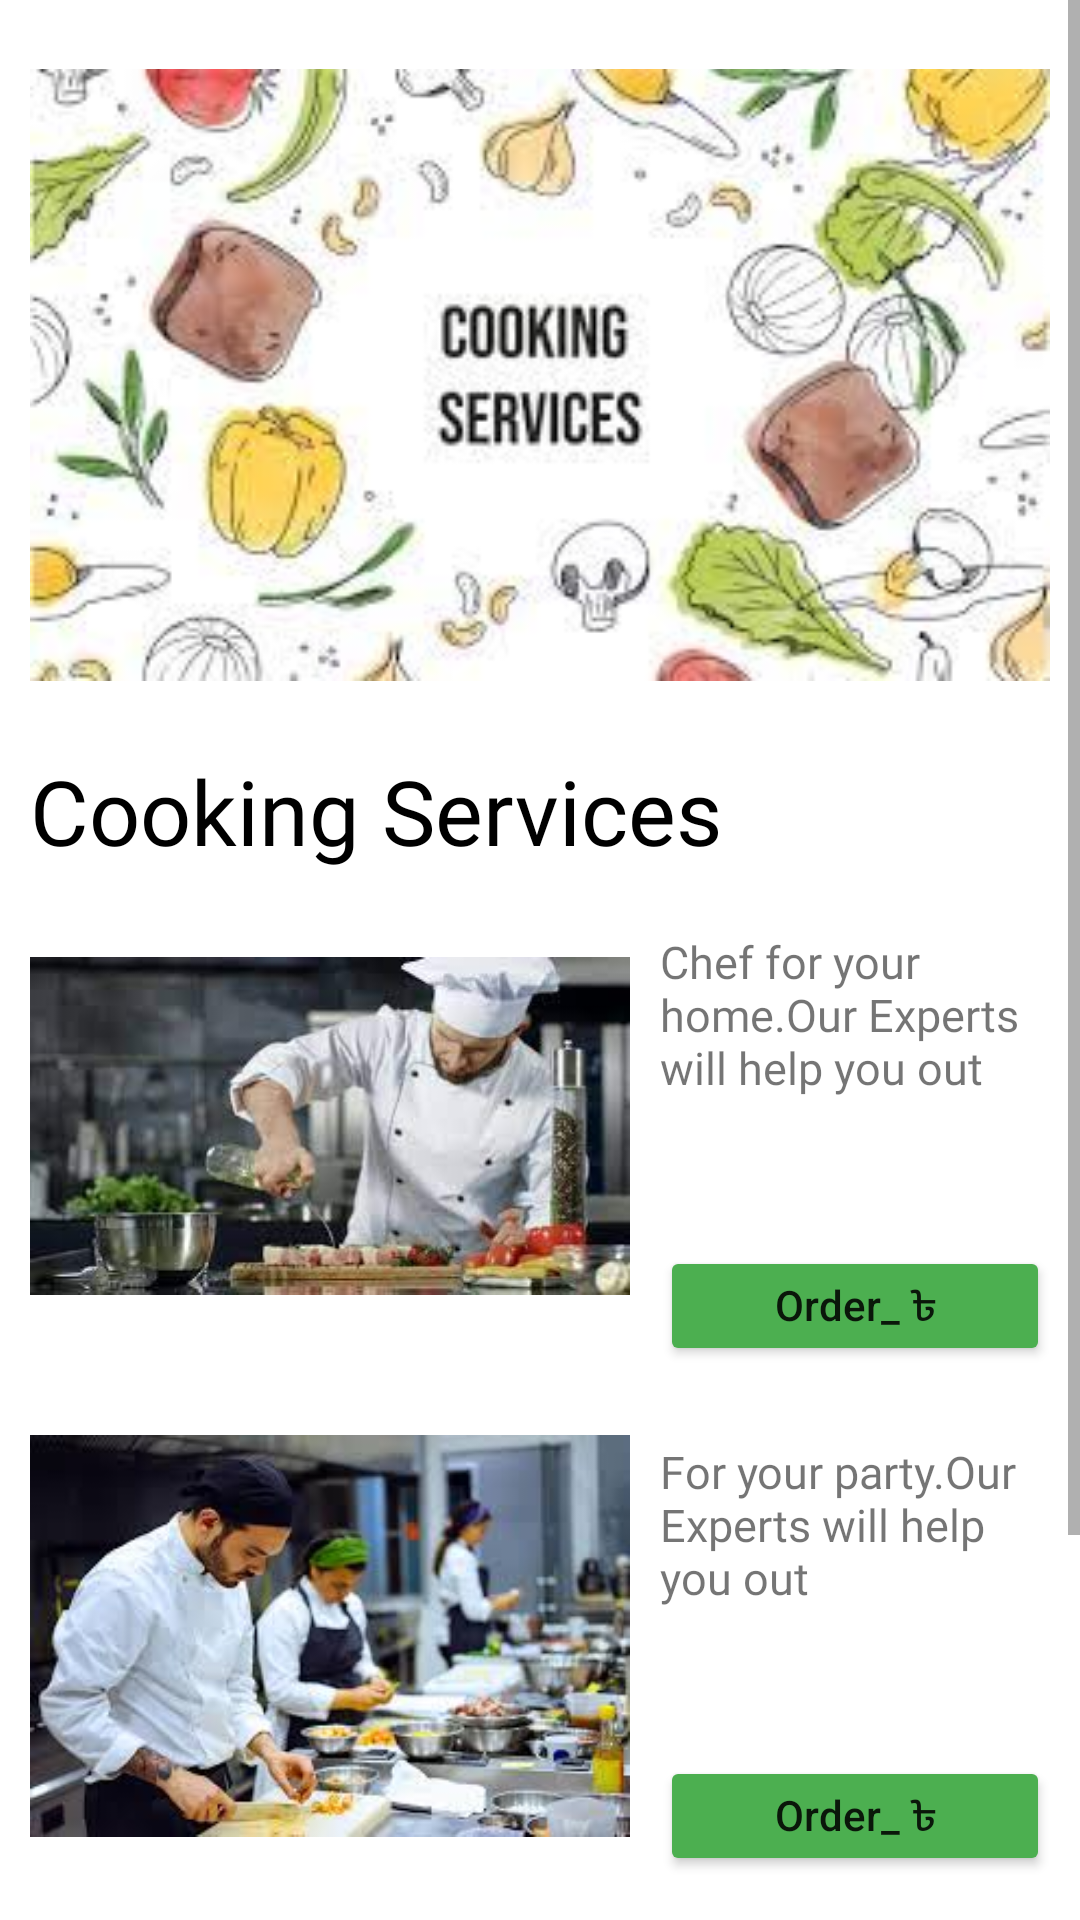

Android layout source for this screen:
<!-- AndroidManifest.xml: application theme Theme.Backbenchers -->
<!-- res/layout/activity_cook.xml -->
<?xml version="1.0" encoding="utf-8"?>

<ScrollView
    xmlns:android="http://schemas.android.com/apk/res/android"
    xmlns:app="http://schemas.android.com/apk/res-auto"
    xmlns:tools="http://schemas.android.com/tools"
    android:layout_width="match_parent"
    android:layout_height="match_parent"
    tools:context=".Cook"
    android:orientation="vertical">


    <LinearLayout
        android:layout_width="match_parent"
        android:layout_height="match_parent"
        android:orientation="vertical"
        >


        <ImageView
            android:layout_width="match_parent"
            android:layout_height="250dp"
            android:padding="10dp"
            android:src="@drawable/cook3" />

        <TextView
            android:layout_width="match_parent"
            android:layout_height="wrap_content"
            android:text="Cooking Services"
            android:textColor="@color/black"
            android:fontFamily="@font/aclonica"
            android:layout_marginLeft="10dp"
            android:textSize="30sp"
            />
        <LinearLayout
            android:layout_width="match_parent"
            android:layout_height="wrap_content"
            android:orientation="horizontal"
            >

            <ImageView
                android:layout_width="200dp"
                android:layout_height="150dp"
                android:layout_margin="10dp"

                android:src="@drawable/cook1"
                />
            <LinearLayout
                android:layout_width="wrap_content"
                android:layout_height="wrap_content"
                android:orientation="vertical"
                android:paddingRight="10dp"

                >
                <TextView
                    android:layout_width="wrap_content"
                    android:layout_height="105dp"
                    android:textSize="15sp"
                    android:text="Chef for your home.Our Experts will help you out"
                    android:gravity="start"
                    android:fontFamily="@font/aclonica"
                    android:layout_marginTop="20dp"
                    />

                <Button
                    android:layout_width="match_parent"
                    android:layout_height="40dp"
                    android:textSize="14sp"
                    android:textAllCaps="false"
                    android:id="@+id/s1"
                    android:text="Order_ ৳"
                    android:backgroundTint="#4CAF50"

                    />
            </LinearLayout>



        </LinearLayout>

        <LinearLayout
            android:layout_width="match_parent"
            android:layout_height="wrap_content"
            android:orientation="horizontal"
            >

            <ImageView
                android:layout_width="200dp"
                android:layout_height="150dp"
                android:layout_margin="10dp"

                android:src="@drawable/cook5"
                />

            <LinearLayout
                android:layout_width="wrap_content"
                android:layout_height="wrap_content"
                android:orientation="vertical"
                android:paddingRight="10dp"

                >
                <TextView
                    android:layout_width="wrap_content"
                    android:layout_height="105dp"
                    android:textSize="15sp"
                    android:text="For your party.Our Experts will help you out"
                    android:gravity="start"
                    android:fontFamily="@font/aclonica"
                    android:layout_marginTop="20dp"
                    />

                <Button
                    android:layout_width="match_parent"
                    android:layout_height="40dp"
                    android:textSize="14sp"
                    android:textAllCaps="false"
                    android:text="Order_ ৳"
                    android:id="@+id/s2"
                    android:backgroundTint="#4CAF50"

                    />
            </LinearLayout>



        </LinearLayout>

        <LinearLayout
            android:layout_width="match_parent"
            android:layout_height="wrap_content"
            android:orientation="horizontal"
            >

            <ImageView
                android:layout_width="200dp"
                android:layout_height="150dp"
                android:layout_margin="10dp"

                android:src="@drawable/cook6"
                />

            <LinearLayout
                android:layout_width="wrap_content"
                android:layout_height="wrap_content"
                android:orientation="vertical"
                android:paddingRight="10dp"

                >
                <TextView
                    android:layout_width="wrap_content"
                    android:layout_height="105dp"
                    android:textSize="15sp"
                    android:text="Chinese food service.Our Experts will help you out"
                    android:gravity="start"
                    android:fontFamily="@font/aclonica"
                    android:layout_marginTop="20dp"
                    />

                <Button
                    android:layout_width="match_parent"
                    android:layout_height="40dp"
                    android:textSize="14sp"
                    android:textAllCaps="false"
                    android:text="Order_ ৳"
                    android:id="@+id/s3"
                    android:backgroundTint="#4CAF50"

                    />
            </LinearLayout>


        </LinearLayout>

    </LinearLayout>

</ScrollView>
<!-- resources referenced by this layout -->
<resources>
  <color name="black">#FF000000</color>
  <!-- drawable cook1: jpg bitmap (drawable, 8327 bytes) -->
  <!-- drawable cook3: jpg bitmap (drawable, 12322 bytes) -->
  <!-- drawable cook5: jpg bitmap (drawable, 10758 bytes) -->
  <!-- drawable cook6: jpg bitmap (drawable, 12041 bytes) -->
  <style name="Theme.Backbenchers" parent="Theme.MaterialComponents.DayNight.NoActionBar">
          
          <item name="colorPrimary">@color/purple_500</item>
          <item name="colorPrimaryVariant">@color/purple_700</item>
          <item name="colorOnPrimary">@color/white</item>
          
          <item name="colorSecondary">@color/teal_200</item>
          <item name="colorSecondaryVariant">@color/teal_700</item>
          <item name="colorOnSecondary">@color/black</item>
          
          <item name="android:statusBarColor" tools:targetApi="l">?attr/colorPrimaryVariant</item>
  
          
      </style>
  <color name="purple_500">#4CAF50</color>
  <color name="purple_700">#673AB7</color>
  <color name="white">#FFFFFFFF</color>
  <color name="teal_200">#FF03DAC5</color>
  <color name="teal_700">#FF018786</color>
</resources>
